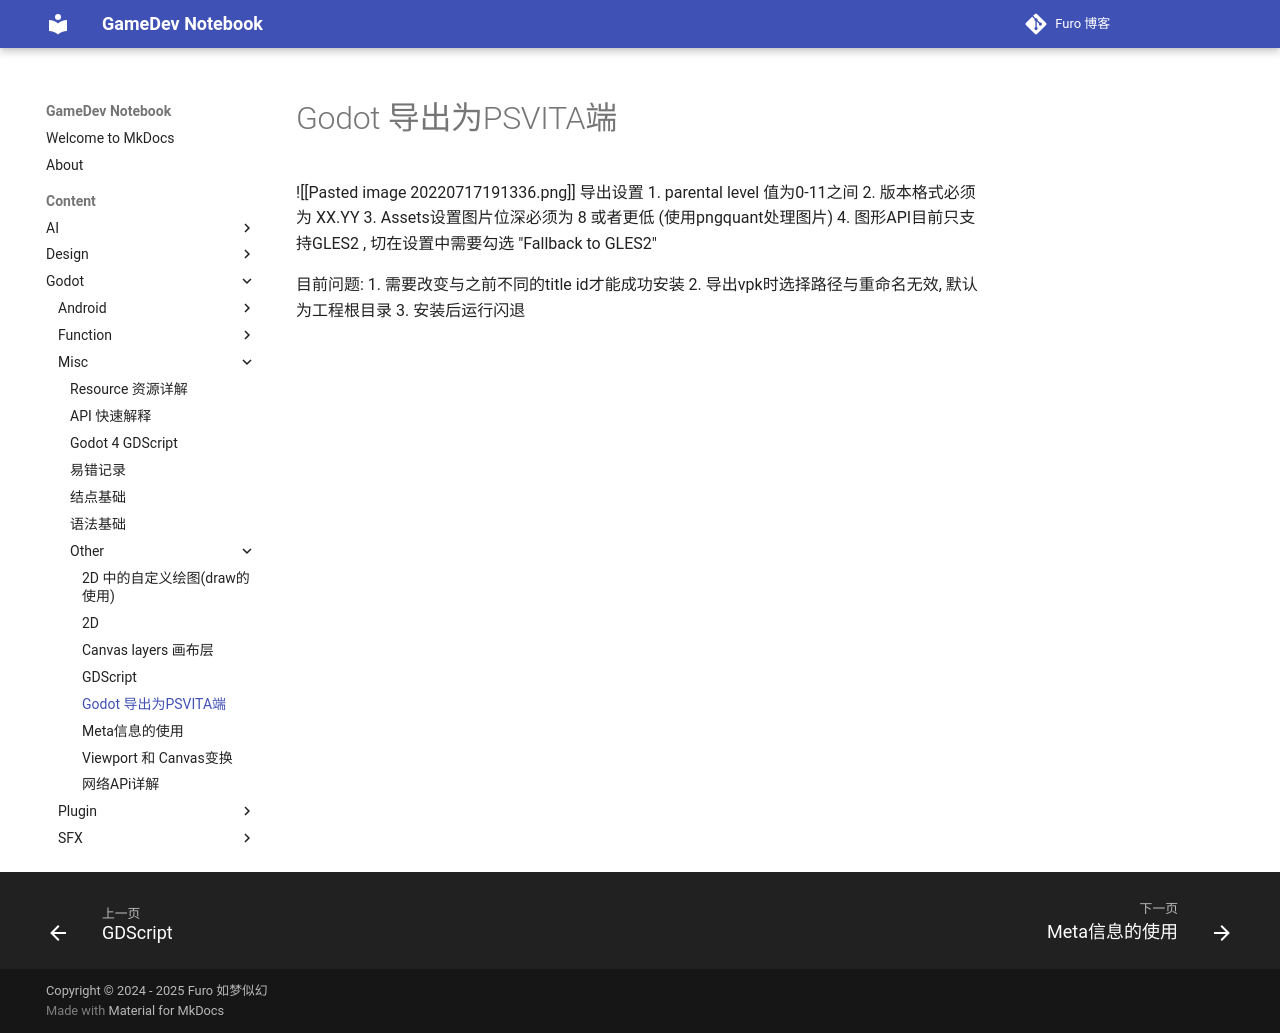

repository: Mosivic/notebook-gamedev · page: Content/Godot/Misc/Other/Godot 导出为PSVITA端/index.html · generator: mkdocs

![[Pasted image 20220717191336.png]]
导出设置
1. parental level 值为0-11之间
2. 版本格式必须为 XX.YY
3. Assets设置图片位深必须为 8 或者更低 (使用pngquant处理图片)
4. 图形API目前只支持GLES2 , 切在设置中需要勾选 "Fallback to GLES2"

目前问题:
1. 需要改变与之前不同的title id才能成功安装
2. 导出vpk时选择路径与重命名无效, 默认为工程根目录
3. 安装后运行闪退
